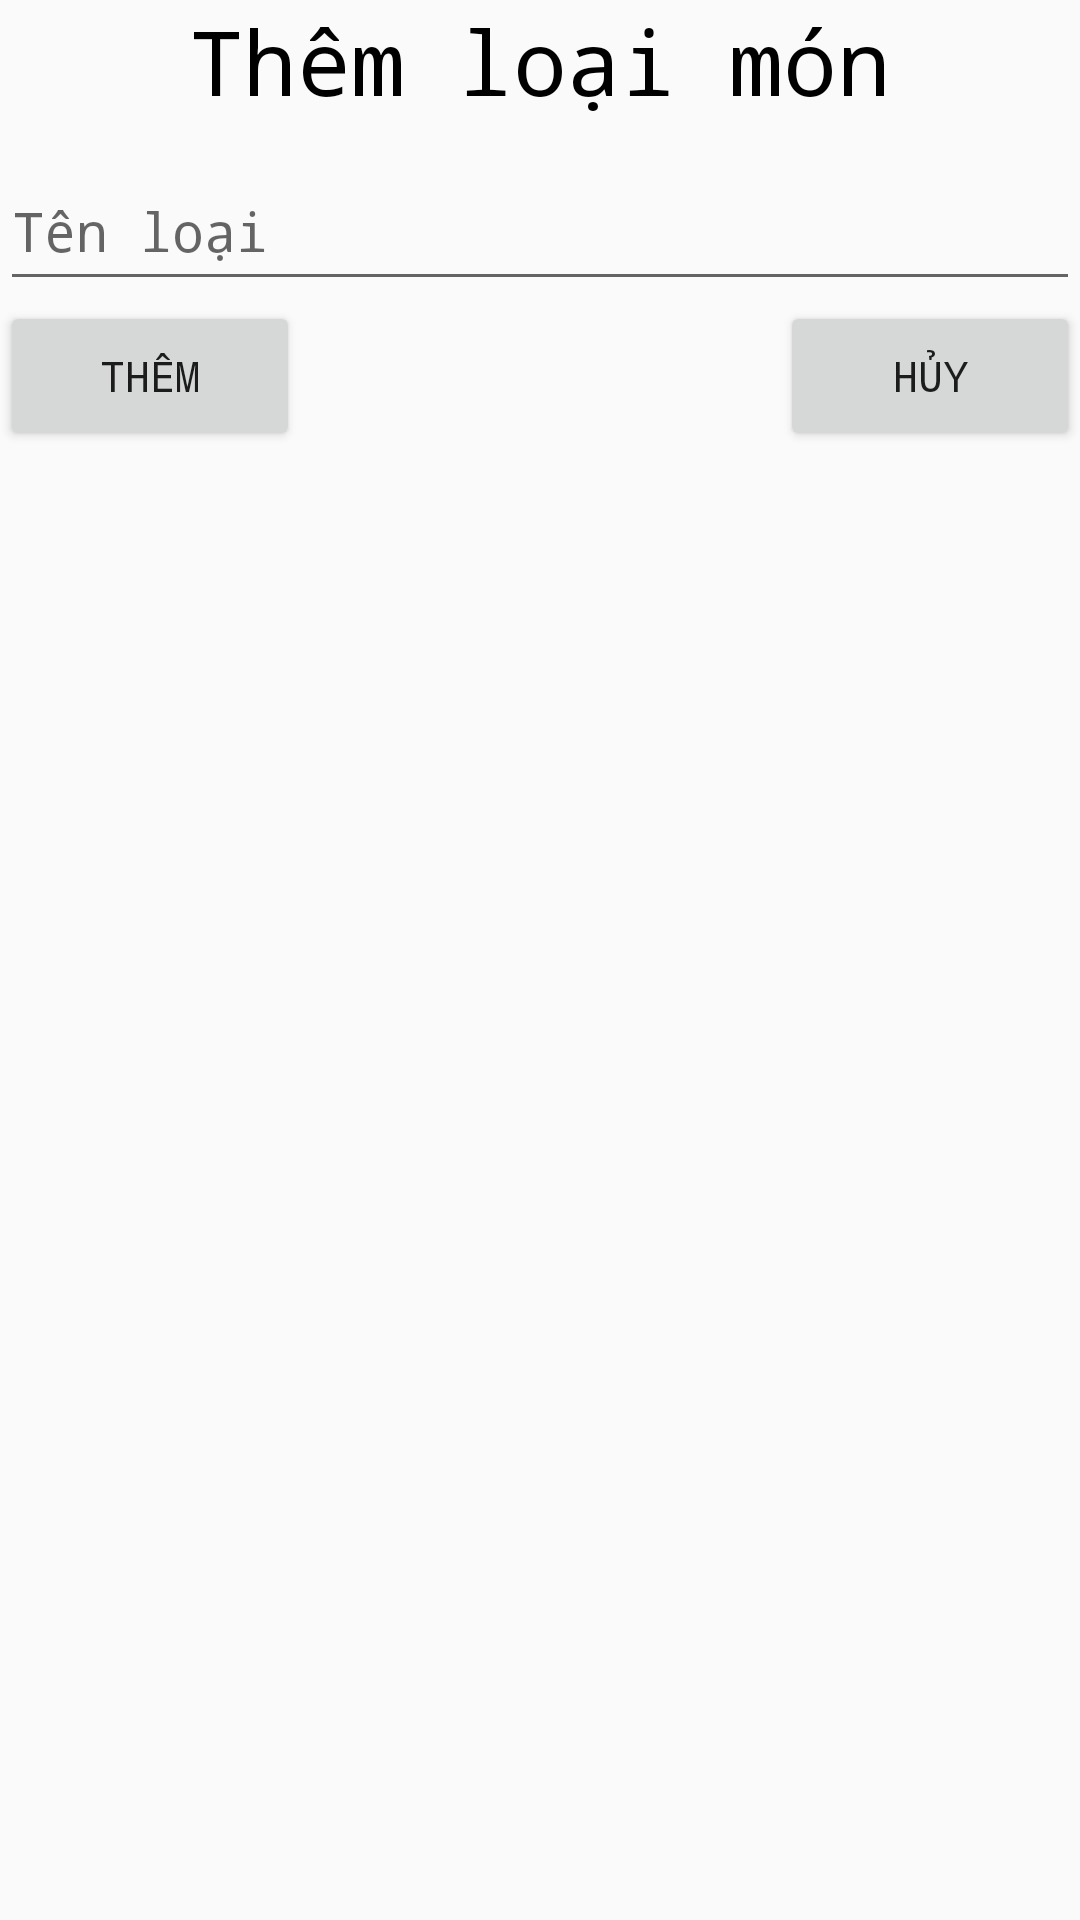

Write the Android layout XML for this screen, with the resource values it uses.
<!-- AndroidManifest.xml: application theme AppTheme -->
<!-- res/layout/dialog_themloaimon.xml -->
<?xml version="1.0" encoding="utf-8"?>
<RelativeLayout xmlns:android="http://schemas.android.com/apk/res/android"
    android:layout_width="match_parent"
    android:layout_height="match_parent">
    <TextView
        android:layout_width="match_parent"
        android:layout_height="wrap_content"
        android:id="@+id/tvTieuDeThemLoaiMon"
        android:textSize="30dp"
        android:text="Thêm loại món"
        android:textAlignment="center"
        android:fontFamily="monospace"
        android:textColor="#000000"
        ></TextView>
    <EditText
        android:layout_width="match_parent"
        android:layout_height="50dp"
        android:hint="Tên loại"
        android:layout_below="@+id/tvTieuDeThemLoaiMon"
        android:fontFamily="monospace"
        android:textColor="#000000"
        android:id="@+id/edtTenLoai"
        android:layout_marginTop="10dp"
        ></EditText>
    <Button
        android:layout_width="100dp"
        android:layout_height="50dp"
        android:text="Thêm"
        android:layout_below="@id/edtTenLoai"
        android:id="@+id/btnThemLoaiMon"
        android:fontFamily="monospace"

        ></Button>
    <Button
        android:layout_width="100dp"
        android:layout_height="50dp"
        android:layout_below="@id/edtTenLoai"
        android:layout_alignParentRight="true"
        android:fontFamily="monospace"
        android:id="@+id/btnHuyLoaiMon"
        android:text="Hủy"

        ></Button>
</RelativeLayout>
<!-- resources referenced by this layout -->
<resources>
  <style name="AppTheme" parent="Theme.AppCompat.Light.DarkActionBar">
          
          <item name="colorPrimary">@color/colorPrimary</item>
          <item name="colorPrimaryDark">@color/colorPrimaryDark</item>
          <item name="colorAccent">@color/colorAccent</item>
      </style>
  <!-- not gathered from this repository: default colours our renderer supplied (Android Studio template values) -->
  <color name="colorPrimary">#FF6200EE</color>
  <color name="colorPrimaryDark">#FF3700B3</color>
  <color name="colorAccent">#FF03DAC5</color>
</resources>
